Image classification data set "dataset_processed" (snehadpatel/Local-Vegetable-Variety-Classifier on GitHub). Class labels (5): green chilli Marcha, ladies finger, pointed gourd, ivy gourd, peas.

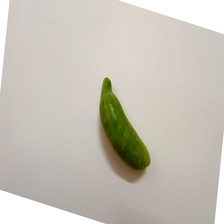
Label: ivy gourd

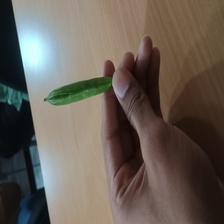
Label: peas

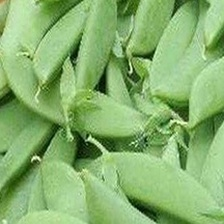
Label: peas

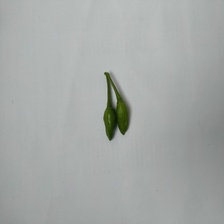
Label: green chilli Marcha

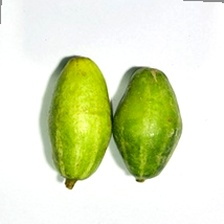
Label: pointed gourd

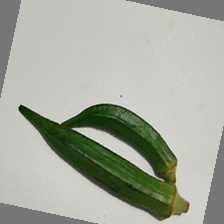
Label: ladies finger
